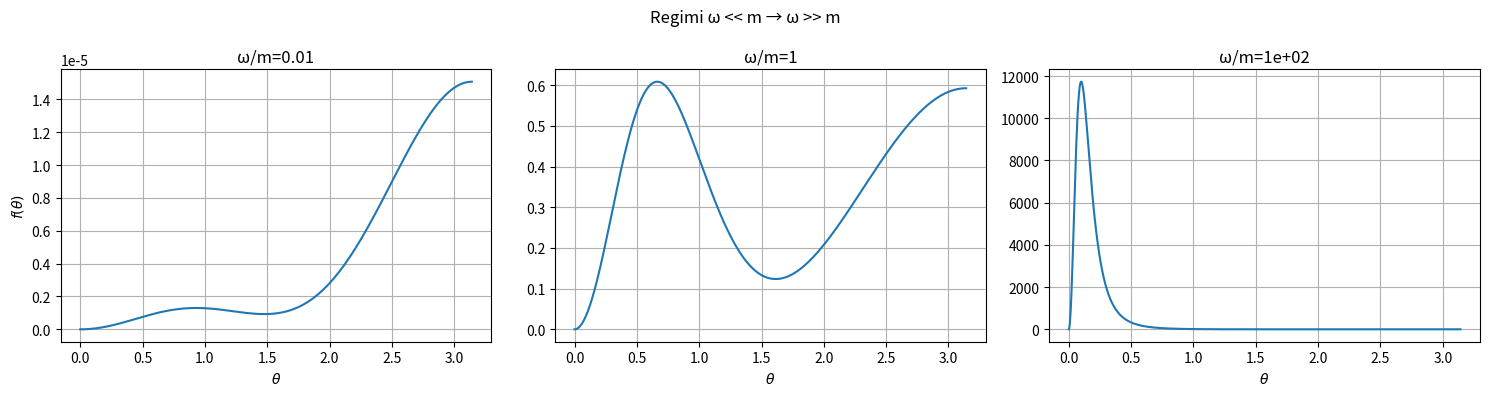

Generate this figure with matplotlib:
import numpy as np
import matplotlib.pyplot as plt

def f(theta, omega, m):
    return (np.cos(theta)**4 + 6*np.cos(theta)**2 + 1) * \
           (omega**3 / m) * \
           (1 + (omega/m)*(1 - np.cos(theta)))**(-3) * \
           (1 - np.cos(theta))

theta = np.linspace(0, np.pi, 1000)
ratios = np.logspace(-2, 2, 3)

fig, axes = plt.subplots(1, 3, figsize=(15, 4), sharex=True)

for ax, r in zip(axes, ratios):
    y = f(theta, r, 1.0)
    ax.plot(theta, y)
    ax.set_xlabel(r'$\theta$')
    ax.set_title(f"ω/m={r:.2g}")
    ax.grid(True)

axes[0].set_ylabel(r'$f(\theta)$')
fig.suptitle('Regimi ω << m → ω >> m')
plt.tight_layout()
plt.show()
